Image classification data set "fog" (itskevinshi/comp-vision-project on GitHub). Class labels (38): apple apple scab, apple black rot, apple cedar apple rust, apple healthy, blueberry healthy, cherry including sour powdery mildew, cherry including sour healthy, corn (maize) cercospora leaf spot gray leaf spot, corn common rust, corn northern leaf blight, corn healthy, grape black rot, grape esca black measles, grape leaf blight (isariopsis leaf spot), grape healthy, orange Huanglongbing citrus greening, peach bacterial spot, peach healthy, bell pepper bacterial spot, bell pepper healthy, potato early blight, potato late blight, potato healthy, raspberry healthy, soybean healthy, squash powdery mildew, strawberry leaf scorch, strawberry healthy, tomato bacterial spot, tomato early blight, tomato late blight, tomato leaf mold, tomato septoria leaf spot, tomato spider mites two spotted spider mite, tomato target spot, tomato yellow leaf curl virus, tomato mosaic virus, tomato healthy.

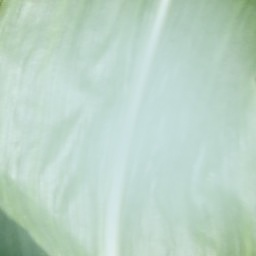
Label: corn healthy

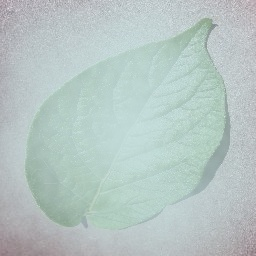
Label: potato healthy

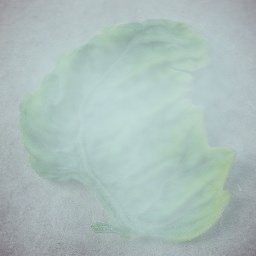
Label: tomato yellow leaf curl virus

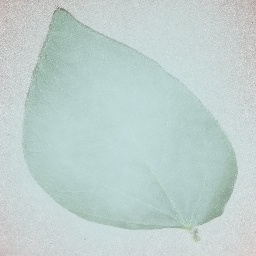
Label: soybean healthy

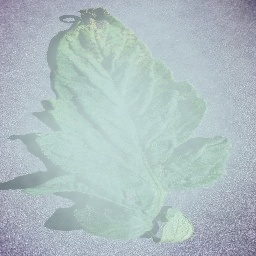
Label: tomato septoria leaf spot

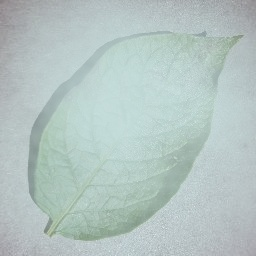
Label: potato late blight
